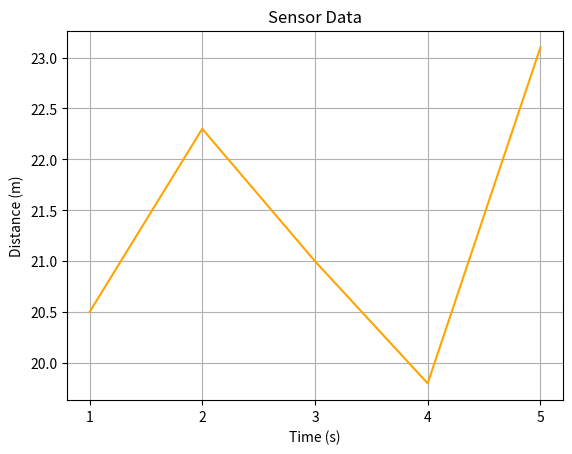

Write Python code to recreate this figure.
#####################################################################################
# IMPORTS
#####################################################################################

import csv
import matplotlib.pyplot as plt

#####################################################################################
# DATA
#####################################################################################

# arbitrary data
# represents time in seconds and distance in meters
data = [
    (1, 20.5),
    (2, 22.3),
    (3, 21.0),
    (4, 19.8),
    (5, 23.1)
]

#####################################################################################
# GENERATE CSV
#####################################################################################

# if file does not exist yet, it automatically creates one
with open('test_data.csv', 'w', newline='') as file:
	# begin writing
	writer = csv.writer(file)

	# write header
	writer.writerow(["Time", "Distance"])

	# write rows (will follow same (time, distance) format from tuples in data)
	writer.writerows(data)

#####################################################################################
# READ CSV
#####################################################################################

# empty data lists
times = []
distances = []

# open file
with open('test_data.csv', 'r') as file:
	# begin reading
	reader = csv.reader(file)

	# skip header line
	next(reader)

	# loop through all rows and fill in data
	for row in reader:
		times.append(row[0])
		distances.append(float(row[1]))

#####################################################################################
# PLOT CSV
#####################################################################################

plt.plot(times, distances, linestyle = '-', color = 'orange')
plt.title('Sensor Data')
plt.xlabel('Time (s)')
plt.ylabel('Distance (m)')
plt.grid(True)
plt.show()
